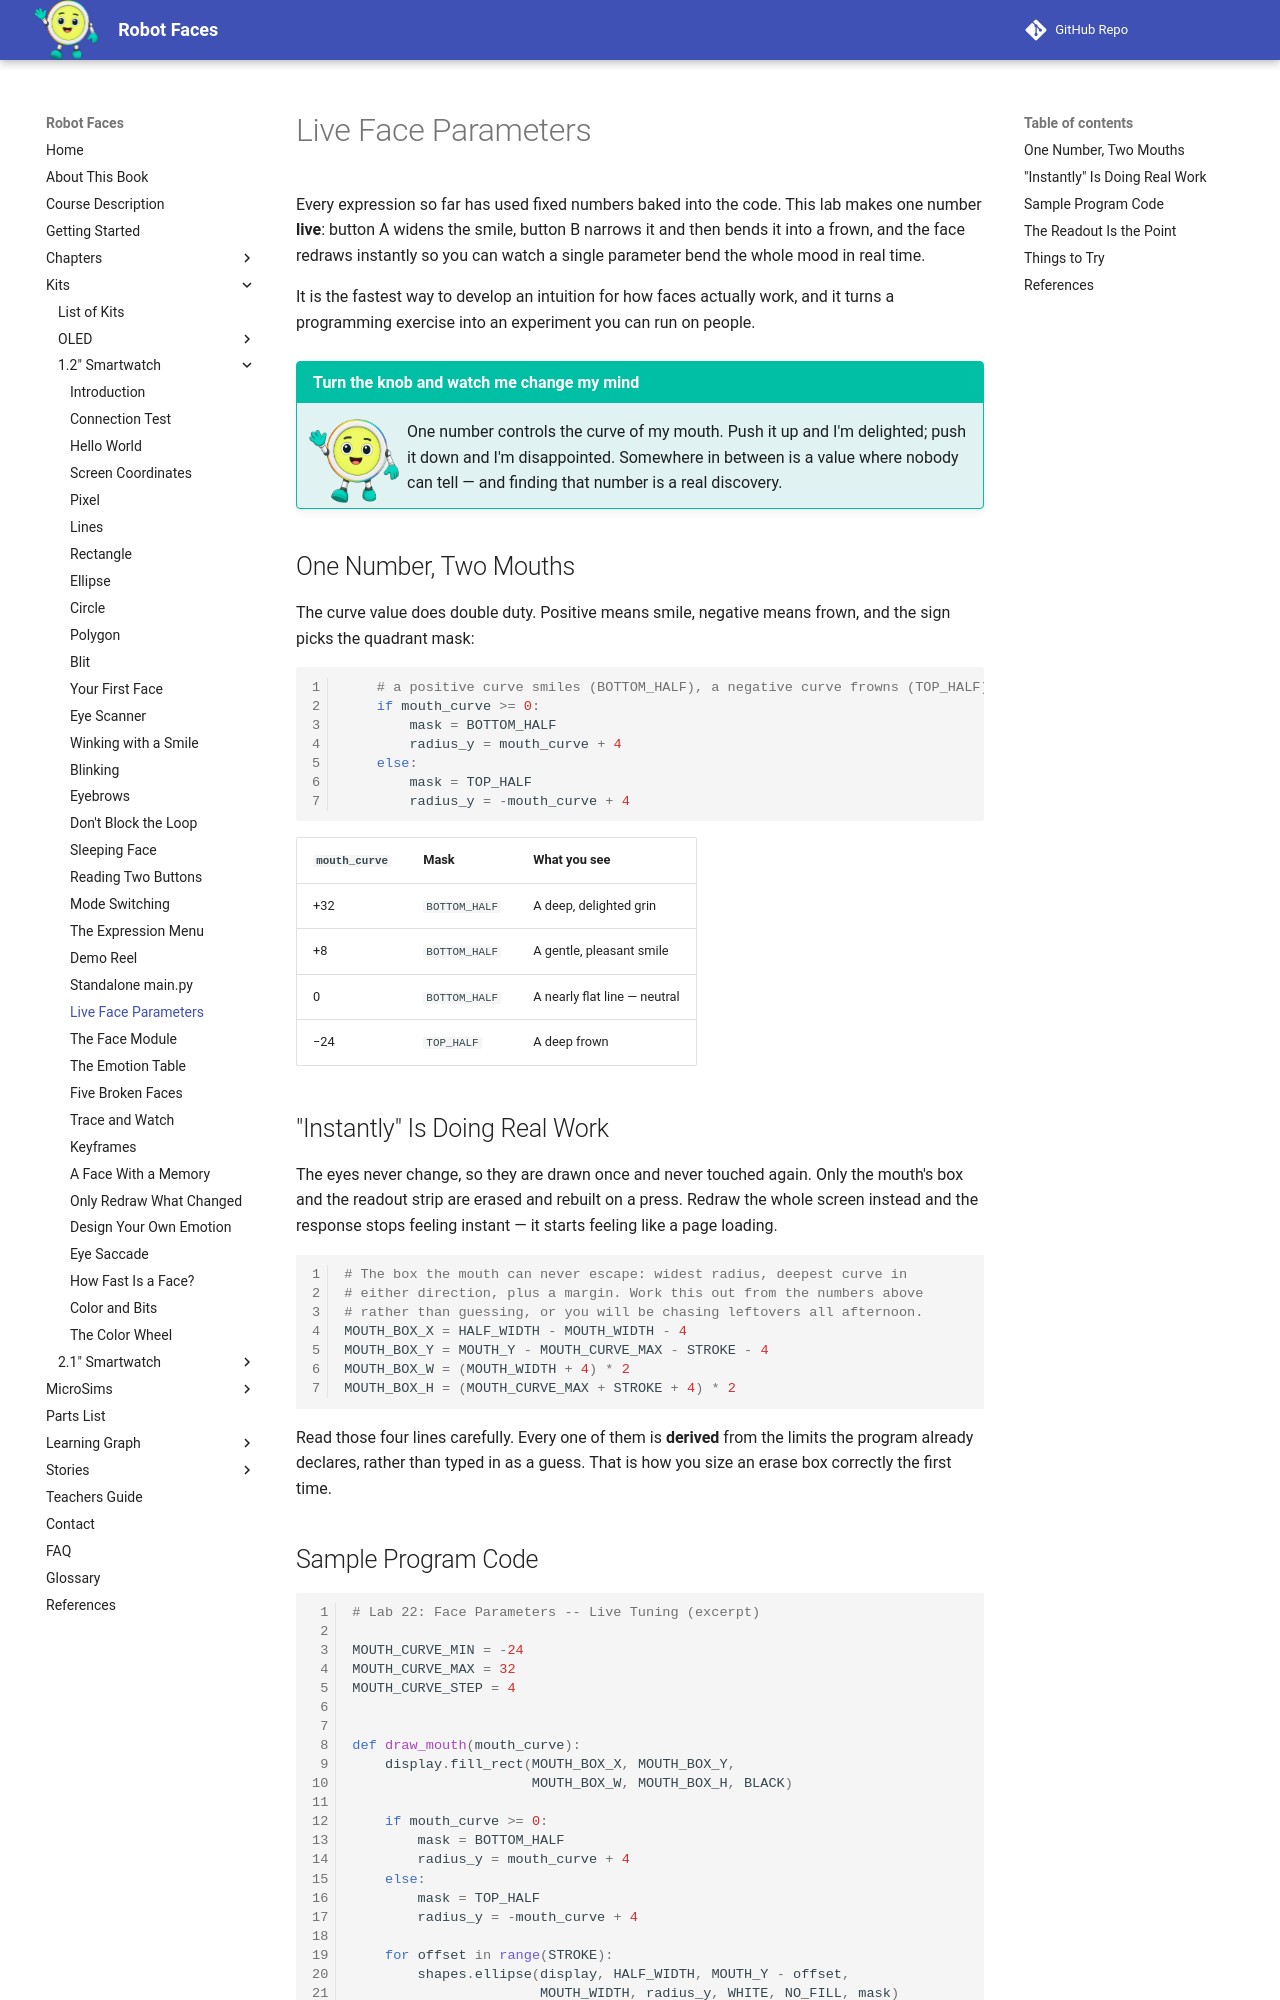

repository: dmccreary/robot-faces · page: kits/smartwatch/face-parameters/index.html · generator: mkdocs

# Live Face Parameters

Every expression so far has used fixed numbers baked into the code. This lab makes one number
**live**: button A widens the smile, button B narrows it and then bends it into a frown, and the
face redraws instantly so you can watch a single parameter bend the whole mood in real time.

It is the fastest way to develop an intuition for how faces actually work, and it turns a
programming exercise into an experiment you can run on people.

!!! mascot-welcome "Turn the knob and watch me change my mind"
    ![Pixel waving welcome](../../../img/mascot/welcome.png){ class="mascot-admonition-img" }
    One number controls the curve of my mouth. Push it up and I'm delighted; push it down and I'm disappointed. Somewhere in between is a value where nobody can tell — and finding that number is a real discovery.

## One Number, Two Mouths

The curve value does double duty. Positive means smile, negative means frown, and the sign picks
the quadrant mask:

```py
    # a positive curve smiles (BOTTOM_HALF), a negative curve frowns (TOP_HALF)
    if mouth_curve >= 0:
        mask = BOTTOM_HALF
        radius_y = mouth_curve + 4
    else:
        mask = TOP_HALF
        radius_y = -mouth_curve + 4
```

| `mouth_curve` | Mask | What you see |
|---|---|---|
| +32 | `BOTTOM_HALF` | A deep, delighted grin |
| +8 | `BOTTOM_HALF` | A gentle, pleasant smile |
| 0 | `BOTTOM_HALF` | A nearly flat line — neutral |
| −24 | `TOP_HALF` | A deep frown |

## "Instantly" Is Doing Real Work

The eyes never change, so they are drawn once and never touched again. Only the mouth's box and the
readout strip are erased and rebuilt on a press. Redraw the whole screen instead and the response
stops feeling instant — it starts feeling like a page loading.

```py
# The box the mouth can never escape: widest radius, deepest curve in
# either direction, plus a margin. Work this out from the numbers above
# rather than guessing, or you will be chasing leftovers all afternoon.
MOUTH_BOX_X = HALF_WIDTH - MOUTH_WIDTH - 4
MOUTH_BOX_Y = MOUTH_Y - MOUTH_CURVE_MAX - STROKE - 4
MOUTH_BOX_W = (MOUTH_WIDTH + 4) * 2
MOUTH_BOX_H = (MOUTH_CURVE_MAX + STROKE + 4) * 2
```

Read those four lines carefully. Every one of them is **derived** from the limits the program
already declares, rather than typed in as a guess. That is how you size an erase box correctly the
first time.
